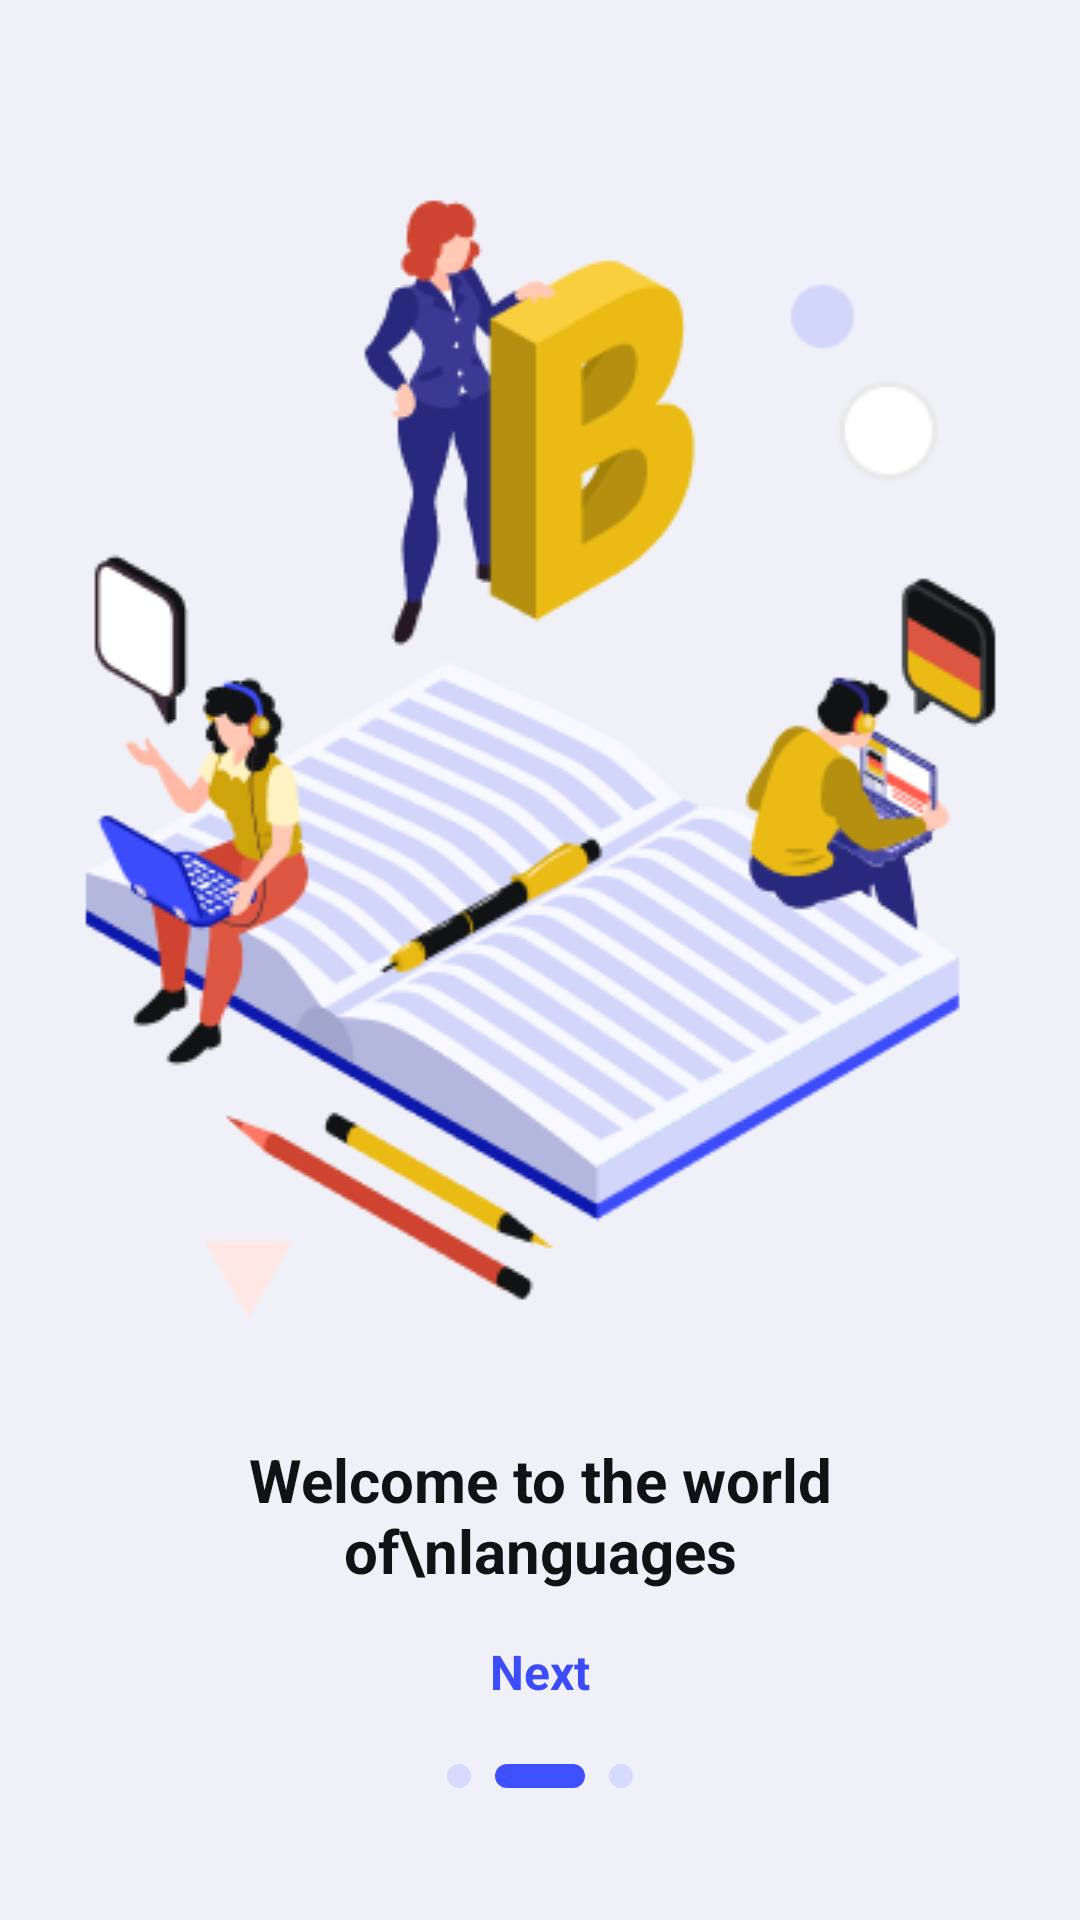

Produce the Android XML layout that renders to this screen, including the resource entries it uses.
<!-- AndroidManifest.xml: application theme Theme.Practice_Admob_SDK -->
<!-- res/layout/onboarding_2.xml -->
<?xml version="1.0" encoding="utf-8"?>
<androidx.constraintlayout.widget.ConstraintLayout
    xmlns:android="http://schemas.android.com/apk/res/android"
    xmlns:tools="http://schemas.android.com/tools"
    xmlns:app="http://schemas.android.com/apk/res-auto"
    android:layout_width="match_parent"
    android:layout_height="match_parent"
    android:background="#F0F1F8"
    tools:context=".OnBoarding2Fragment">

    
    <ImageView
        android:id="@+id/onboardingImage"
        android:layout_width="match_parent"
        android:layout_height="wrap_content"
        android:src="@drawable/onboarding2_image"
        android:scaleType="centerCrop"
        app:layout_constraintTop_toTopOf="parent"
        app:layout_constraintBottom_toTopOf="@id/textLayout"
        app:layout_constraintStart_toStartOf="parent"
        app:layout_constraintEnd_toEndOf="parent"/>

    
    <LinearLayout
        android:id="@+id/textLayout"
        android:layout_width="0dp"
        android:layout_height="wrap_content"
        android:orientation="vertical"
        android:gravity="center"
        android:paddingStart="24dp"
        android:paddingEnd="24dp"
        android:paddingBottom="40dp"
        app:layout_constraintBottom_toBottomOf="parent"
        app:layout_constraintStart_toStartOf="parent"
        app:layout_constraintEnd_toEndOf="parent">

        
        <TextView
            android:id="@+id/tvTitle"
            android:layout_width="wrap_content"
            android:layout_height="wrap_content"
            android:text="Welcome to the world of\nlanguages"
            android:textSize="20sp"
            android:textColor="#111213"
            android:textStyle="bold"
            android:gravity="center"
            android:layout_marginBottom="16dp"/>

        
        <TextView
            android:id="@+id/btNext"
            android:layout_width="wrap_content"
            android:layout_height="wrap_content"
            android:text="Next"
            android:textColor="#3D4CFB"
            android:textStyle="bold"
            android:textSize="16sp"
            android:gravity="center"
            android:layout_marginBottom="16dp"/>

        
        <LinearLayout
            android:id="@+id/indicatorLayout"
            android:layout_width="wrap_content"
            android:layout_height="wrap_content"
            android:orientation="horizontal"
            android:gravity="center">

            <View
                android:id="@+id/view1"
                android:layout_width="8dp"
                android:layout_height="8dp"
                android:layout_margin="4dp"
                android:background="@drawable/progress_inactive_dot"/>

            <View
                android:id="@+id/view2"
                android:layout_width="30dp"
                android:layout_height="8dp"
                android:layout_margin="4dp"
                android:background="@drawable/progress_active_shape"/>

            <View
                android:id="@+id/view3"
                android:layout_width="8dp"
                android:layout_height="8dp"
                android:layout_margin="4dp"
                android:background="@drawable/progress_inactive_dot"/>
        </LinearLayout>

    </LinearLayout>

</androidx.constraintlayout.widget.ConstraintLayout>
<!-- resources referenced by this layout -->
<resources>
  <!-- drawable onboarding2_image: png bitmap (drawable, 39475 bytes) -->
  <!-- drawable progress_active_shape (drawable) -->
  <shape xmlns:android="http://schemas.android.com/apk/res/android"
      android:shape="rectangle">
      <corners android:radius="20dp"/>    
      <solid android:color="#3F51FF"/>    
  </shape>
  <!-- drawable progress_inactive_dot (drawable) -->
  <shape xmlns:android="http://schemas.android.com/apk/res/android"
      android:shape="oval">
      <corners android:radius="20dp"/>
      <solid android:color="#D6DAFF"/>
  </shape>
  <style name="Theme.Practice_Admob_SDK" parent="Base.Theme.Practice_Admob_SDK" />
  <style name="Base.Theme.Practice_Admob_SDK" parent="Theme.Material3.DayNight.NoActionBar">
          
          
      </style>
</resources>
